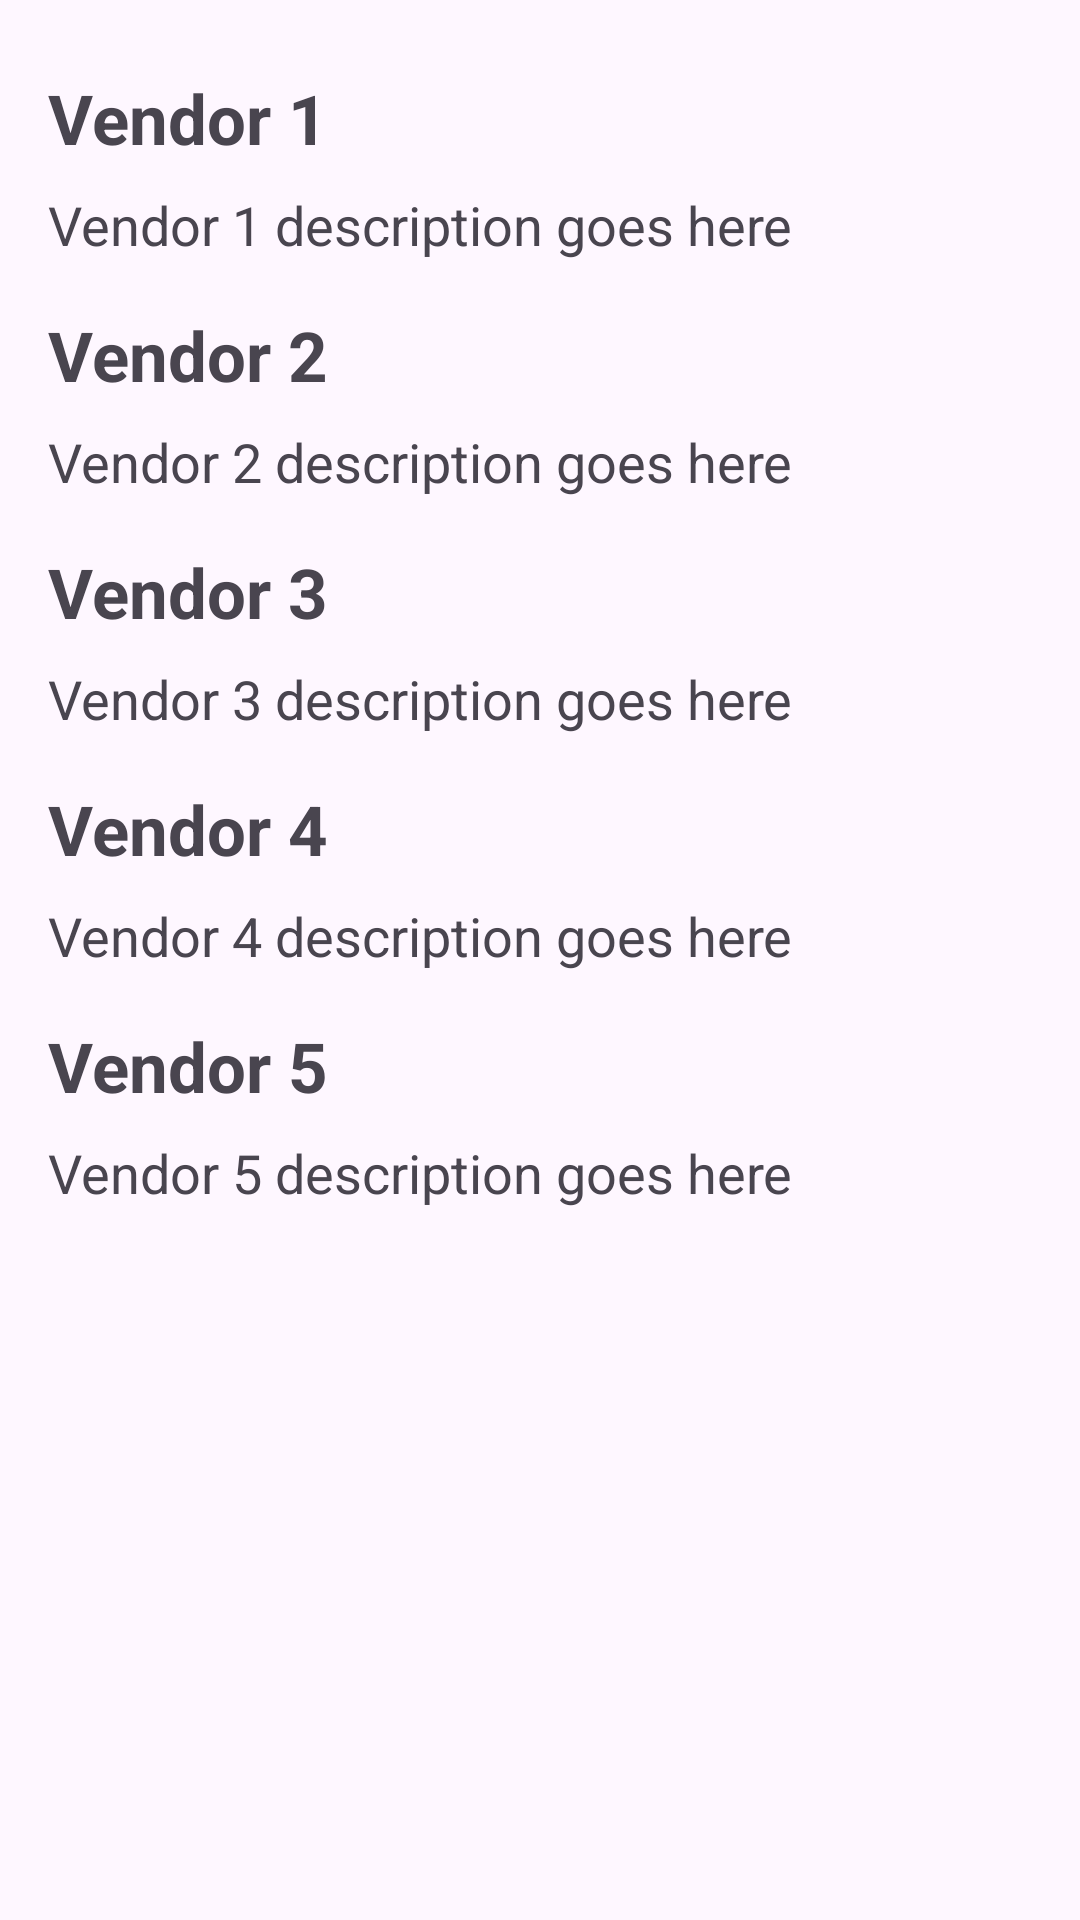

The Android layout XML behind this screen, and the referenced resources:
<!-- AndroidManifest.xml: application theme Theme.BeachTest -->
<!-- res/layout/fragment_vendor_details.xml -->
<?xml version="1.0" encoding="utf-8"?>

<ScrollView xmlns:android="http://schemas.android.com/apk/res/android"
    xmlns:tools="http://schemas.android.com/tools"
    android:layout_width="match_parent"
    android:layout_height="match_parent">

    <LinearLayout
        android:layout_width="match_parent"
        android:layout_height="wrap_content"
        android:orientation="vertical"
        android:padding="16dp">

        <TextView
            android:layout_width="wrap_content"
            android:layout_height="wrap_content"
            android:text="Vendor 1"
            android:textSize="23sp"
            android:textStyle="bold"
            android:layout_marginTop="8dp" />

        <TextView
            android:layout_width="wrap_content"
            android:layout_height="wrap_content"
            android:text="Vendor 1 description goes here"
            android:textSize="18sp"
            android:layout_marginTop="8dp" />

        <TextView
            android:layout_width="wrap_content"
            android:layout_height="wrap_content"
            android:text="Vendor 2"
            android:textSize="23sp"
            android:textStyle="bold"
            android:layout_marginTop="16dp" />

        <TextView
            android:layout_width="wrap_content"
            android:layout_height="wrap_content"
            android:text="Vendor 2 description goes here"
            android:textSize="18sp"
            android:layout_marginTop="8dp" />

        <TextView
            android:layout_width="wrap_content"
            android:layout_height="wrap_content"
            android:text="Vendor 3"
            android:textSize="23sp"
            android:textStyle="bold"
            android:layout_marginTop="16dp" />

        <TextView
            android:layout_width="wrap_content"
            android:layout_height="wrap_content"
            android:text="Vendor 3 description goes here"
            android:textSize="18sp"
            android:layout_marginTop="8dp" />

        <TextView
            android:layout_width="wrap_content"
            android:layout_height="wrap_content"
            android:text="Vendor 4"
            android:textSize="23sp"
            android:textStyle="bold"
            android:layout_marginTop="16dp" />

        <TextView
            android:layout_width="wrap_content"
            android:layout_height="wrap_content"
            android:text="Vendor 4 description goes here"
            android:textSize="18sp"
            android:layout_marginTop="8dp" />

        <TextView
            android:layout_width="wrap_content"
            android:layout_height="wrap_content"
            android:text="Vendor 5"
            android:textSize="23sp"
            android:textStyle="bold"
            android:layout_marginTop="16dp" />

        <TextView
            android:layout_width="wrap_content"
            android:layout_height="wrap_content"
            android:text="Vendor 5 description goes here"
            android:textSize="18sp"
            android:layout_marginTop="8dp" />

    </LinearLayout>

</ScrollView>
<!-- resources referenced by this layout -->
<resources>
  <style name="Theme.BeachTest" parent="Base.Theme.BeachTest" />
  <style name="Base.Theme.BeachTest" parent="Theme.Material3.DayNight.NoActionBar">
          
          <item name="colorPrimary">@color/gray</item>
          <item name="colorPrimaryVariant">@color/gray</item>
          <item name="android:statusBarColor">@color/gray</item>
      </style>
  <color name="gray">#1e1f22</color>
</resources>
